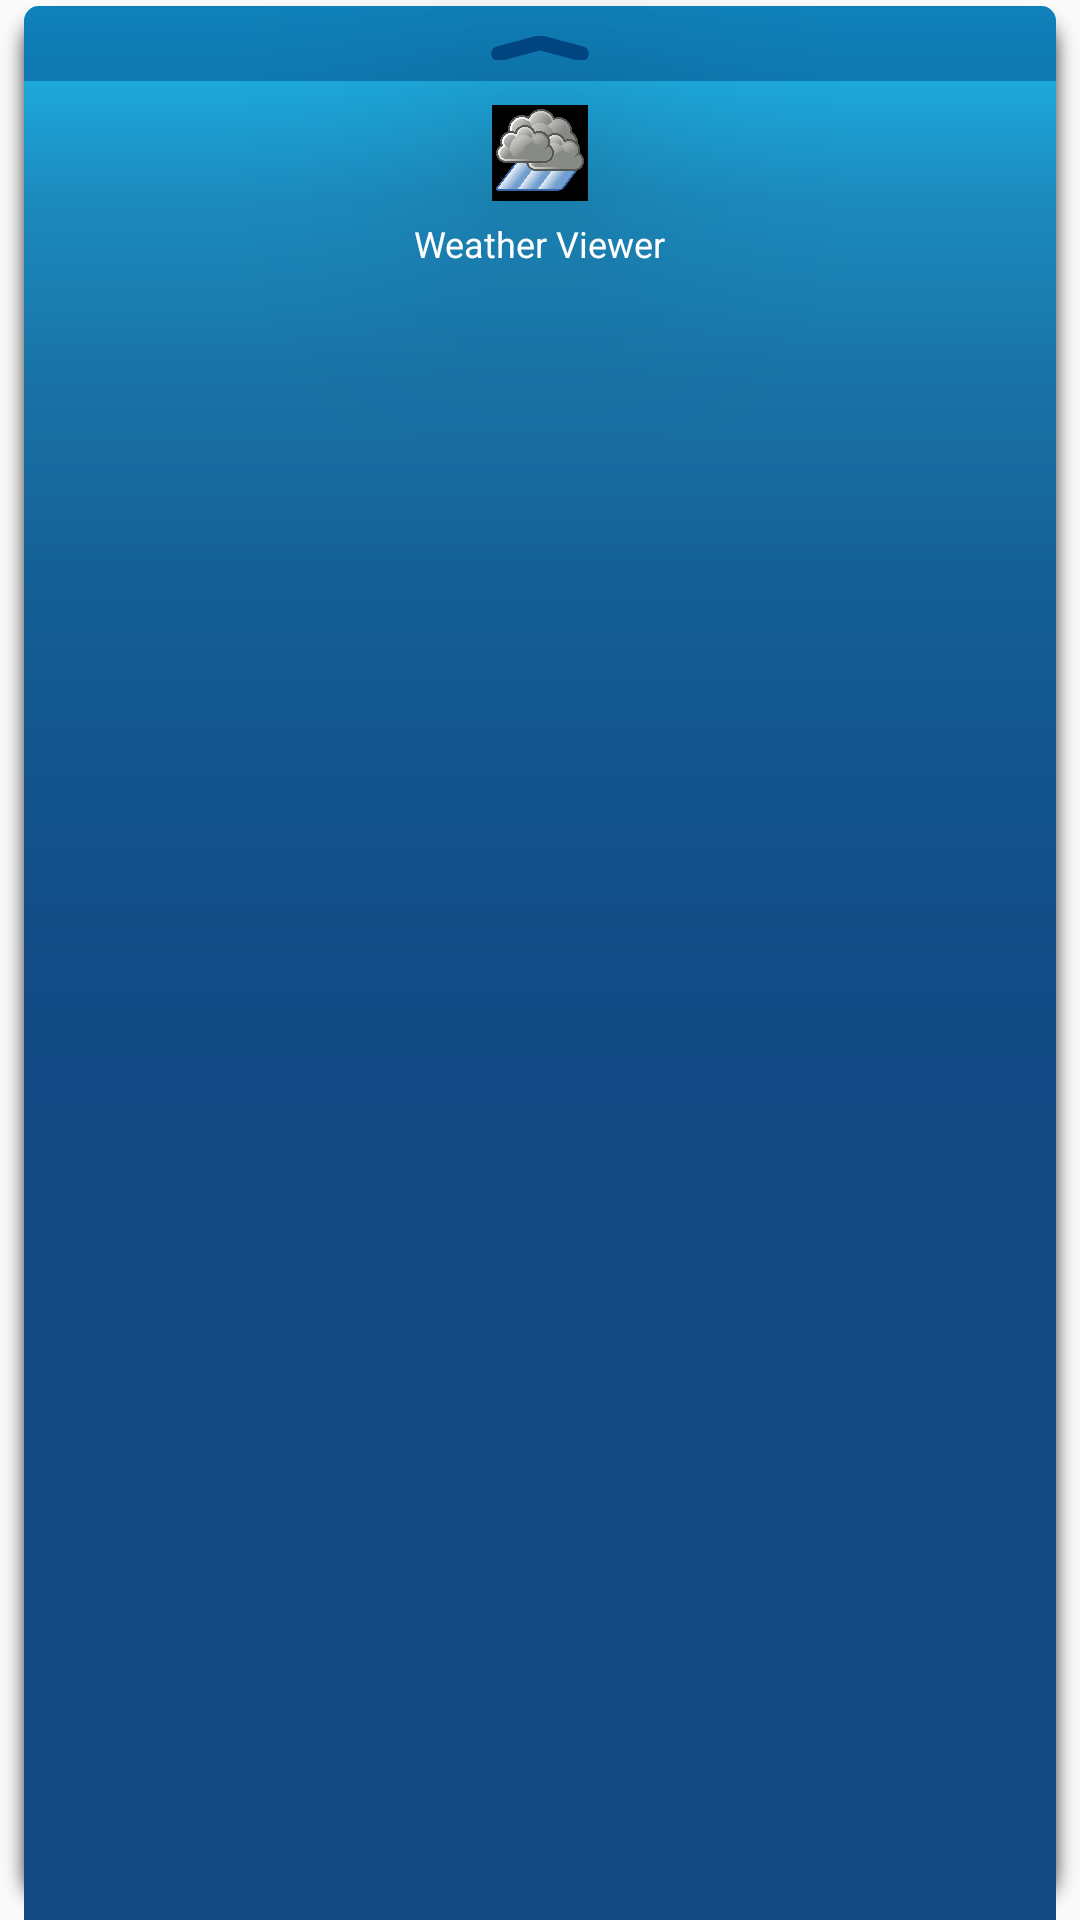

Here is an Android app screen rendered from its layout file. Give the layout XML and the strings, colors and styles it references.
<!-- AndroidManifest.xml: application theme AppTheme -->
<!-- res/layout/bottomsheet_menu.xml -->
<?xml version="1.0" encoding="utf-8"?>
<android.support.constraint.ConstraintLayout xmlns:android="http://schemas.android.com/apk/res/android"
    xmlns:app="http://schemas.android.com/apk/res-auto"
    android:id="@+id/cl_root"
    android:layout_width="match_parent"
    android:layout_height="100dp"
    android:background="@android:color/transparent"
    android:elevation="20dp"
    app:behavior_hideable="false"
    app:behavior_peekHeight="@dimen/bs_peek_height"
    app:layout_behavior="android.support.design.widget.BottomSheetBehavior"

    >


    <ImageButton
        android:id="@+id/middle_imgbtn"
        android:layout_width="32dp"
        android:layout_height="32dp"
        android:layout_marginTop="@dimen/bs_button_top_margin"
        android:elevation="50dp"
        android:background="@drawable/climalogo"
        android:scaleType="fitXY"
        app:layout_constraintDimensionRatio="h,1:1"
        app:layout_constraintLeft_toLeftOf="parent"
        app:layout_constraintRight_toRightOf="parent"
        app:layout_constraintTop_toTopOf="parent" />


    <TextView
        android:id="@+id/middle_tv"
        android:layout_width="wrap_content"
        android:layout_height="wrap_content"
        android:layout_marginTop="6dp"
        android:textColor="@android:color/white"
        android:textSize="12dp"
        android:text="@string/weather_header"
        android:elevation="50dp"
        app:layout_constraintLeft_toLeftOf="@+id/middle_imgbtn"
        app:layout_constraintRight_toRightOf="@+id/middle_imgbtn"
        app:layout_constraintTop_toBottomOf="@+id/middle_imgbtn" />

    <ImageView
        android:id="@+id/topshadow"
        android:layout_width="0dp"
        android:layout_height="0dp"
        android:background="@drawable/shadowsimple"
        android:scaleType="fitXY"
        android:visibility="visible"
        app:layout_constraintBottom_toBottomOf="parent"
        app:layout_constraintLeft_toLeftOf="parent"
        app:layout_constraintRight_toRightOf="parent"
        app:layout_constraintTop_toTopOf="parent" />


    <ImageView
        android:id="@+id/TopGradientColor"
        android:layout_width="0dp"
        android:layout_height="0dp"
        android:layout_marginLeft="@dimen/activity_extra_bottomsheet_margin"
        android:layout_marginRight="@dimen/activity_extra_bottomsheet_margin"
        android:layout_marginTop="@dimen/bottomsheet_margin_top_shadow"
        android:background="@drawable/bottomsheet_flange_gradient"
        app:layout_constraintBottom_toTopOf="@+id/TopGradientColor2"
        app:layout_constraintLeft_toLeftOf="parent"
        app:layout_constraintRight_toRightOf="parent"
        app:layout_constraintTop_toTopOf="parent" />

    <android.support.constraint.Guideline
        android:id="@+id/guideline_gradient2"
        android:layout_width="wrap_content"
        android:layout_height="wrap_content"
        android:orientation="horizontal"
        app:layout_constraintGuide_percent="0.2"
        app:layout_constraintLeft_toLeftOf="parent"
        app:layout_constraintTop_toTopOf="parent" />

    <ImageView
        android:id="@+id/TopGradientColor2"
        android:layout_width="0dp"
        android:layout_height="0dp"
        android:layout_marginLeft="@dimen/activity_extra_bottomsheet_margin"
        android:layout_marginRight="@dimen/activity_extra_bottomsheet_margin"
        android:background="@drawable/bottomsheet_flange_gradient2"
        app:layout_constraintBottom_toTopOf="@+id/TopGradientColor3"
        app:layout_constraintLeft_toLeftOf="parent"
        app:layout_constraintRight_toRightOf="parent"
        app:layout_constraintTop_toBottomOf="@+id/guideline_gradient2" />

    <android.support.constraint.Guideline
        android:id="@+id/guideline_gradient3"
        android:layout_width="wrap_content"
        android:layout_height="wrap_content"
        android:layout_marginLeft="16dp"
        android:orientation="horizontal"
        app:layout_constraintGuide_percent="0.4"
        app:layout_constraintLeft_toLeftOf="parent"
        app:layout_constraintTop_toTopOf="parent" />

    <ImageView
        android:id="@+id/TopGradientColor3"
        android:layout_width="0dp"
        android:layout_height="0dp"
        android:layout_marginLeft="@dimen/activity_extra_bottomsheet_margin"
        android:layout_marginRight="@dimen/activity_extra_bottomsheet_margin"
        android:background="@drawable/bottomsheet_flange_gradient3"
        app:layout_constraintBottom_toTopOf="@+id/BottomColor"
        app:layout_constraintLeft_toLeftOf="parent"
        app:layout_constraintRight_toRightOf="parent"
        app:layout_constraintTop_toBottomOf="@+id/guideline_gradient3" />


    <android.support.constraint.Guideline
        android:id="@+id/guideline_half_screen"
        android:layout_width="wrap_content"
        android:layout_height="wrap_content"
        android:orientation="horizontal"
        app:layout_constraintGuide_percent="0.6"
        app:layout_constraintLeft_toLeftOf="parent"
        app:layout_constraintTop_toTopOf="parent" />

    <ImageView
        android:id="@+id/BottomColor"
        android:layout_width="0dp"
        android:layout_height="0dp"
        android:layout_marginLeft="@dimen/activity_extra_bottomsheet_margin"
        android:layout_marginRight="@dimen/activity_extra_bottomsheet_margin"
        android:background="@color/bottomsheet_seven_color"
        app:layout_constraintBottom_toBottomOf="parent"
        app:layout_constraintLeft_toLeftOf="parent"
        app:layout_constraintRight_toRightOf="parent"
        app:layout_constraintTop_toBottomOf="@id/guideline_half_screen" />

    <android.support.constraint.ConstraintLayout
        android:id="@+id/bottomsheet_flange"
        android:layout_width="match_parent"
        android:layout_height="@dimen/bs_peek_height"
        android:layout_marginLeft="@dimen/activity_extra_bottomsheet_margin"
        android:layout_marginRight="@dimen/activity_extra_bottomsheet_margin"
        android:layout_marginTop="@dimen/bottomsheet_margin_top_shadow"
        android:background="@drawable/bottomsheet_flange__no_gradient"
        android:paddingTop="10dp"
        app:layout_constraintLeft_toLeftOf="parent"
        app:layout_constraintRight_toRightOf="parent"
        app:layout_constraintTop_toTopOf="parent">



        <android.support.constraint.Guideline
            android:id="@+id/guideline_bottomsheet_arrow"
            android:layout_width="wrap_content"
            android:layout_height="wrap_content"
            android:orientation="vertical"
            app:layout_constraintGuide_percent="0.5"
            app:layout_constraintLeft_toLeftOf="parent"
            app:layout_constraintTop_toTopOf="parent" />

        <ImageView
            android:id="@+id/bottom_sheet_arrow_left"
            android:layout_width="18dp"
            android:layout_height="8dp"
            android:paddingRight="-5dp"
            android:src="@drawable/bottomsheet_arrow_up_left"
            app:layout_constraintRight_toLeftOf="@+id/guideline_bottomsheet_arrow"
            app:layout_constraintTop_toTopOf="parent" />

        <ImageView
            android:id="@+id/bottom_sheet_arrow_rigth"
            android:layout_width="18dp"
            android:layout_height="8dp"
            android:paddingLeft="-5dp"
            android:src="@drawable/bottomsheet_arrow_up_rigth"
            app:layout_constraintLeft_toRightOf="@+id/bottom_sheet_arrow_left"
            app:layout_constraintTop_toTopOf="parent" />


    </android.support.constraint.ConstraintLayout>


</android.support.constraint.ConstraintLayout>
<!-- resources referenced by this layout -->
<resources>
  <color name="bottomsheet_seven_color">#144984</color>
  <dimen name="activity_extra_bottomsheet_margin">8dp</dimen>
  <dimen name="bottomsheet_margin_top_shadow">2dp</dimen>
  <dimen name="bs_button_top_margin">35dp</dimen>
  <dimen name="bs_peek_height">25dp</dimen>
  <!-- drawable bottomsheet_flange__no_gradient (drawable) -->
  <?xml version="1.0" encoding="utf-8"?>
  <shape xmlns:android="http://schemas.android.com/apk/res/android"
      android:shape="rectangle"
      android:padding="10dp">
      <gradient
          android:angle="270"
          android:startColor="@color/bottomsheet_darker_blueTop"
          android:centerColor="@color/bottomsheet_darker_blueTop"
          android:endColor="@color/bottomsheet_darker_blueTop"
          android:centerX="30%"
          android:type="linear" />
  
      <corners
          android:topRightRadius="5dp"
          android:topLeftRadius="5dp" />
  </shape>
  <!-- drawable bottomsheet_flange_gradient (drawable) -->
  <?xml version="1.0" encoding="utf-8"?>
      <shape xmlns:android="http://schemas.android.com/apk/res/android"
          android:shape="rectangle"
          android:padding="10dp"
      >
  
      <gradient
              android:angle="270"
              android:startColor="@color/bottomsheet_first_color"
              android:centerColor="@color/bottomsheet_second_color"
              android:endColor="@color/bottomsheet_third_color"
              android:type="linear" />
    
          <corners
              android:topRightRadius="5dp"
              android:topLeftRadius="5dp"
              />
      </shape>
  <!-- drawable bottomsheet_flange_gradient2 (drawable) -->
  <?xml version="1.0" encoding="utf-8"?>
      <shape xmlns:android="http://schemas.android.com/apk/res/android"
          android:shape="rectangle">
          <gradient
              android:angle="270"
              android:startColor="@color/bottomsheet_third_color"
              android:centerColor="@color/bottomsheet_fourth_color"
              android:endColor="@color/bottomsheet_fifth_color"
              android:type="linear" />
  
      </shape>
  <!-- drawable bottomsheet_flange_gradient3 (drawable) -->
  <?xml version="1.0" encoding="utf-8"?>
      <shape xmlns:android="http://schemas.android.com/apk/res/android"
          android:shape="rectangle">
          <gradient
              android:angle="270"
              android:startColor="@color/bottomsheet_fifth_color"
              android:centerColor="@color/bottomsheet_sixth_color"
              android:endColor="@color/bottomsheet_seven_color"
              android:type="linear" />
  
      </shape>
  <string name="weather_header">Weather Viewer</string>
  <style name="AppTheme" parent="Theme.AppCompat.Light.DarkActionBar">
          
          <item name="colorPrimary">@color/colorPrimary</item>
          <item name="colorPrimaryDark">@color/colorPrimaryDark</item>
          <item name="colorAccent">@color/colorAccent</item>
      </style>
  <dimen name="bs_width_line_arrow">3dp</dimen>
  <color name="bottomsheet_darker_blue">#004785</color>
  <dimen name="bs_corner_radius_arrow">7dp</dimen>
  <color name="bottomsheet_darker_blueTop">#7f004785</color>
  <color name="bottomsheet_first_color">#1EBCEF</color>
  <color name="bottomsheet_second_color">#1C8BBE</color>
  <color name="bottomsheet_third_color">#1972A6</color>
  <color name="bottomsheet_fourth_color">#156096</color>
  <color name="bottomsheet_fifth_color">#12548C</color>
  <color name="bottomsheet_sixth_color">#134C86</color>
  <color name="colorPrimary">#3F51B5</color>
  <color name="colorPrimaryDark">#303F9F</color>
  <color name="colorAccent">#FF4081</color>
</resources>
